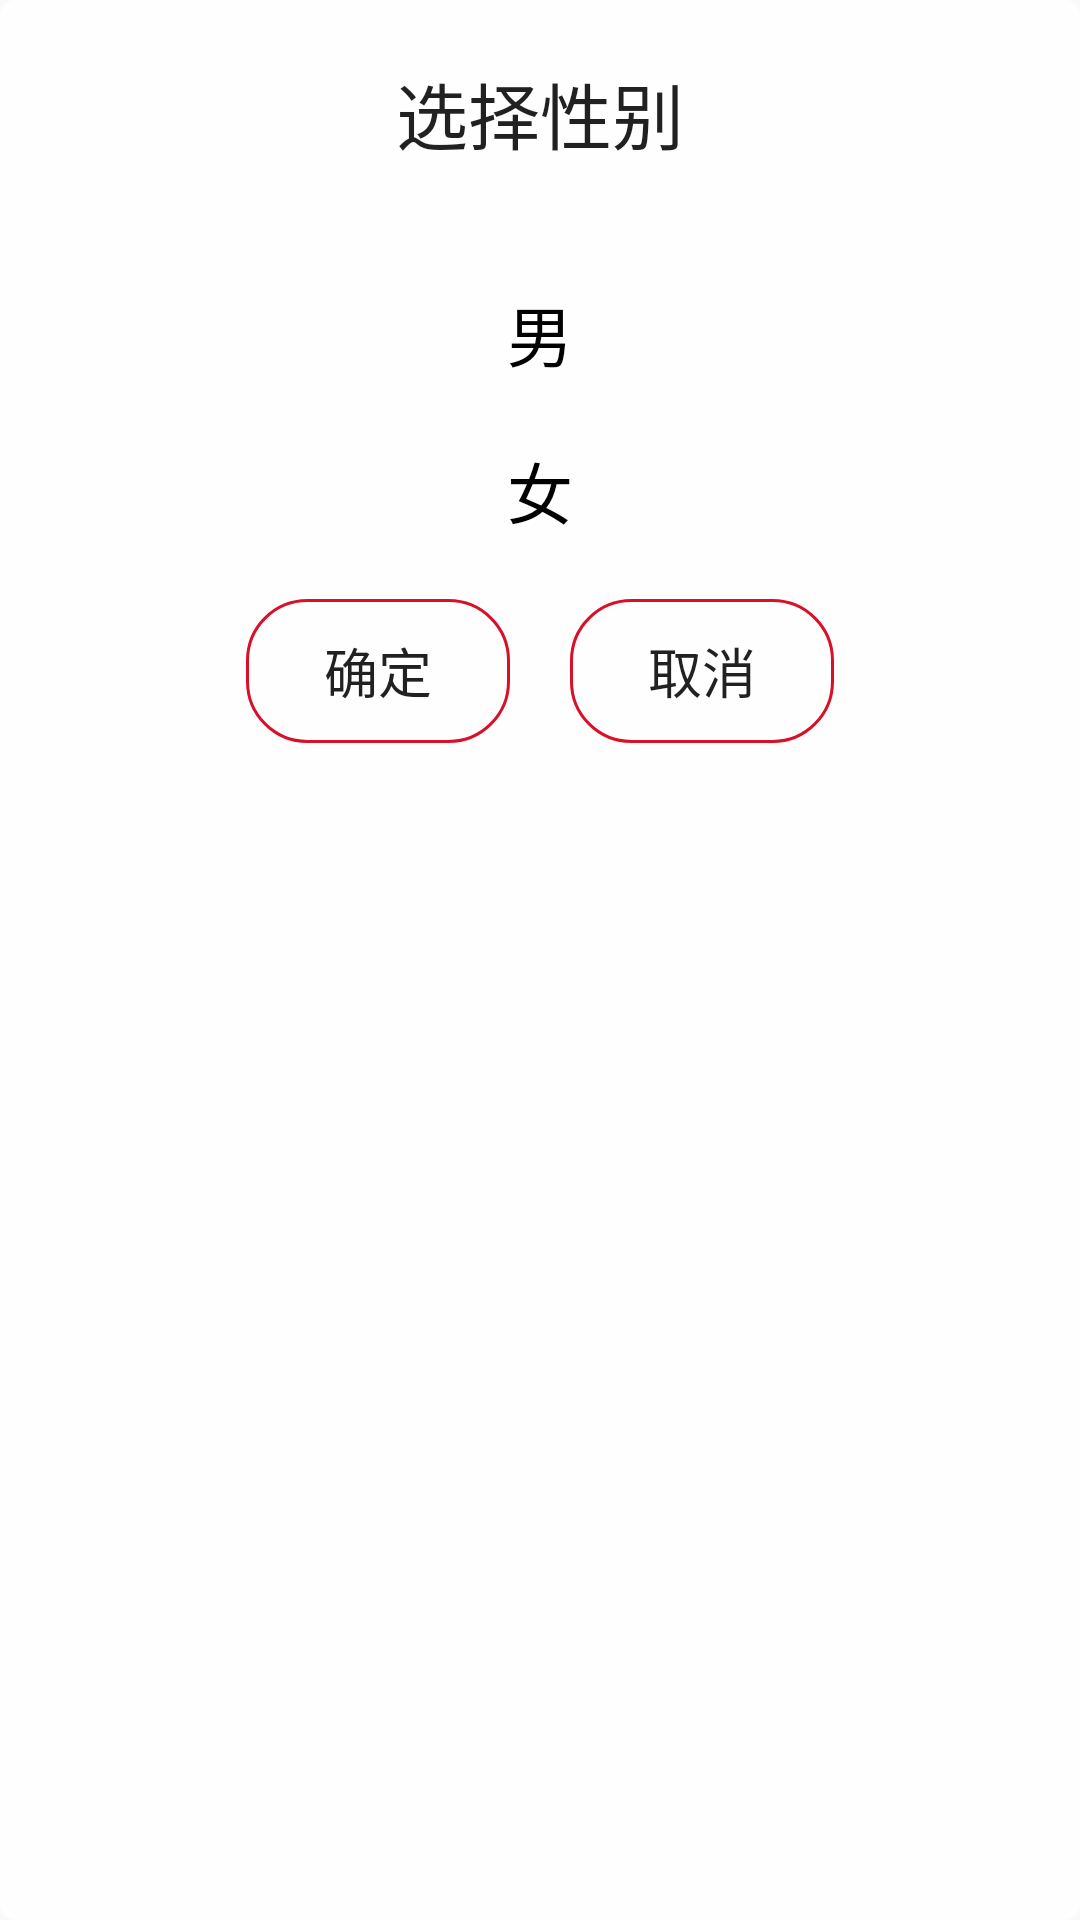

Android layout source for this screen:
<!-- AndroidManifest.xml: application theme AppTheme -->
<!-- res/layout/dialog_edit_profile_gender.xml -->
<?xml version="1.0" encoding="utf-8"?>
<LinearLayout
    xmlns:android="http://schemas.android.com/apk/res/android"
    android:layout_width="match_parent"
    android:layout_height="match_parent"
    android:background="@drawable/dialog_white_round_bkg"
    android:orientation="vertical">

    <TextView
        style="@style/Base.TextAppearance.AppCompat.Title"
        android:layout_width="match_parent"
        android:layout_height="wrap_content"
        android:layout_margin="20dp"
        android:gravity="center"
        android:text="选择性别"
        android:textSize="24sp"/>

    <RadioGroup
        android:layout_width="match_parent"
        android:layout_height="wrap_content"
        android:layout_marginTop="10dp"
        android:gravity="center_horizontal"
        android:orientation="vertical">

        <RadioButton
            android:id="@+id/rb_male"
            android:layout_width="match_parent"
            android:layout_height="wrap_content"
            android:background="@drawable/gender_check_bkg"
            android:button="@null"
            android:drawablePadding="10dp"
            android:drawableTop="@drawable/ic_male"
            android:gravity="center"
            android:paddingBottom="10dp"
            android:paddingTop="10dp"
            android:text="男"
            android:textSize="22sp"/>

        <RadioButton
            android:id="@+id/rb_female"
            android:layout_width="match_parent"
            android:layout_height="wrap_content"
            android:background="@drawable/gender_check_bkg"
            android:button="@null"
            android:drawablePadding="10dp"
            android:drawableTop="@drawable/ic_female"
            android:gravity="center"
            android:paddingBottom="10dp"
            android:paddingTop="10dp"
            android:text="女"
            android:textSize="22sp"/>

    </RadioGroup>

    <LinearLayout
        android:layout_width="wrap_content"
        android:layout_height="wrap_content"
        android:layout_gravity="center">

        <Button
            android:id="@+id/btn_ok"
            style="@style/Widget.AppCompat.Button.Borderless"
            android:layout_width="wrap_content"
            android:layout_height="wrap_content"
            android:layout_margin="10dp"
            android:background="@drawable/btn_selector"
            android:text="确定"
            android:textSize="18sp"/>

        <Button
            android:id="@+id/btn_cancel"
            style="@style/Widget.AppCompat.Button.Borderless"
            android:layout_width="wrap_content"
            android:layout_height="wrap_content"
            android:layout_margin="10dp"
            android:background="@drawable/btn_selector"
            android:text="取消"
            android:textSize="18sp"/>

    </LinearLayout>

</LinearLayout>
<!-- resources referenced by this layout -->
<resources>
  <!-- drawable btn_selector (drawable) -->
  <?xml version="1.0" encoding="utf-8"?>
  <selector xmlns:android="http://schemas.android.com/apk/res/android">
      <item android:drawable="@drawable/btn_bkg_rect_round_fill" android:state_pressed="true"/>
      <item android:drawable="@drawable/btn_bkg_red_rect_round"/>
  
  </selector>
  <!-- drawable dialog_white_round_bkg (drawable) -->
  <?xml version="1.0" encoding="utf-8"?>
  <shape
      xmlns:android="http://schemas.android.com/apk/res/android"
      android:shape="rectangle">
  
      <corners android:radius="5dp"/>
      <solid android:color="#fefefe"/>
  
  </shape>
  <!-- drawable gender_check_bkg (drawable) -->
  <?xml version="1.0" encoding="utf-8"?>
  <selector
      xmlns:android="http://schemas.android.com/apk/res/android">
      <item android:drawable="@drawable/gray" android:state_checked="true"/>
      <item android:drawable="@drawable/transparent" android:state_checked="false"/>
      <item android:drawable="@drawable/transparent"/>
  </selector>
  <style name="AppTheme" parent="Theme.AppCompat.Light.DarkActionBar">
          
          <item name="colorPrimary">@color/colorPrimary</item>
          <item name="colorPrimaryDark">@color/colorPrimaryDark</item>
          <item name="colorAccent">@color/colorAccent</item>
          <item name="windowNoTitle">true</item>
  
      </style>
  <!-- drawable btn_bkg_rect_round_fill (drawable) -->
  <?xml version="1.0" encoding="utf-8"?>
  <shape
      xmlns:android="http://schemas.android.com/apk/res/android"
      android:shape="rectangle">
  
      <corners android:radius="20dp"/>
  
      <solid android:color="#FFE4E1"/>
  
      <stroke
          android:width="1dp"
          android:color="@color/colorPrimaryDark"/>
  
  </shape>
  <!-- drawable btn_bkg_red_rect_round (drawable) -->
  <?xml version="1.0" encoding="utf-8"?>
  <shape
      xmlns:android="http://schemas.android.com/apk/res/android"
      android:shape="rectangle">
  
      <corners android:radius="20dp"/>
  
      <stroke
          android:width="1dp"
          android:color="@color/colorPrimaryDark"/>
  
  </shape>
  <!-- drawable gray (drawable) -->
  <?xml version="1.0" encoding="utf-8"?>
  <shape
      xmlns:android="http://schemas.android.com/apk/res/android"
      android:shape="rectangle">
  
      <solid android:color="#3000"/>
  
  </shape>
  <!-- drawable transparent (drawable) -->
  <?xml version="1.0" encoding="utf-8"?>
  <shape
      xmlns:android="http://schemas.android.com/apk/res/android"
      android:shape="rectangle">
  
      <solid android:color="#0000"/>
  
  </shape>
  <color name="colorPrimary">#F41C35</color>
  <color name="colorPrimaryDark">#D91128</color>
  <color name="colorAccent">#FF4081</color>
</resources>
